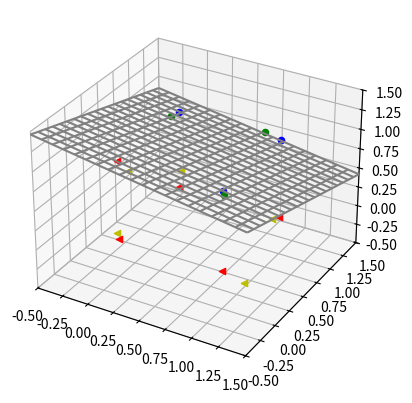

Recreate this plot in Python.
from mpl_toolkits import mplot3d
import numpy as np
import matplotlib.pyplot as plt


#función de activacion
def sign(v):
    if v >= 0:
        return 1
    else:
        return -1


#inicializo grafica
fig = plt.figure()
ax = plt.axes(projection='3d')

#creo la tabla de verdad
tabla = []

for A in range(2):
    for B in range(2):
        for C in range(2):
            if not ((A or B) and C):
                tabla.append([A, B, C, 1])
            else:
                tabla.append([A, B, C, -1])

ntabla = np.array(tabla)
print("Tabla de Verdad:")
print(ntabla)


fila, col = ntabla.shape

#dibujar linea
xline=np.linspace(-0.5,1.5,20)
A, B = np.meshgrid(xline, xline)


#quito el resultado y en la ultima fila pongo el bias
xtabla = np.hstack((ntabla[:,:-1], np.ones((fila,1),'int')))

#creo pesos random
w = np.random.rand(4)

#entrenamiento
cont = 0
i = 0
n = 0.1
arr = np.random.permutation(fila)

while cont != fila:
    e = ntabla[arr[i],-1]-sign(np.sum(w*xtabla[arr[i],:]))
    if e:
        w = w + n*e*xtabla[arr[i],:]
        cont = 0
    else:
        cont = cont + 1
    i = i+1
    if i >= fila:
        i = 0
    #grafico en cada iteracion
    plt.clf()
    ax = plt.axes(projection='3d')
    for j in range(fila):
        if ntabla[j,3] == 1:
            ax.scatter3D(ntabla[j,0], ntabla[j,1], ntabla[j,2], c='r', marker='<')
        else:
            ax.scatter3D(ntabla[j,0], ntabla[j,1], ntabla[j,2], c='b', marker='o')
    C = (-w[0]*A-w[1]*B-w[3])/w[2]
    ax.plot_wireframe(A, B, C, color='grey')
    ax.set_xlim(-0.5, 1.5)
    ax.set_ylim(-0.5, 1.5)
    ax.set_zlim(-0.5, 1.5)
    plt.pause(0.01)

print("Pesos Finales:")
print(w)

#pruebas con ruido
prueba = np.hstack((xtabla[:,0:-1]+(np.random.rand(8,3)-0.5)/3, np.ones((fila,1),'int')))
aci=0
como_es = ""
for j in range(fila):
    res = sign(np.sum(w*prueba[j,:]))
    e = ntabla[j,-1] - res
    if e == 0:
        aci = aci + 1
        como_es = "Correcto"
    else:
        como_es = "Erroneo"
    print("Valores: A: {0:0.4f}, B: {1:0.4f}, C: {2:0.4f} = {3} es {4}".format(prueba[j,0], prueba[j,1], prueba[j,2], res, como_es))

    if ntabla[j,3] == 1:
        ax.scatter3D(prueba[j,0], prueba[j,1], prueba[j,2], c='y', marker='<')
    else:
        ax.scatter3D(prueba[j,0], prueba[j,1], prueba[j,2], c='g', marker='o')
print("Porcentaje correcto = {} %".format(aci*100/fila))
plt.show()
